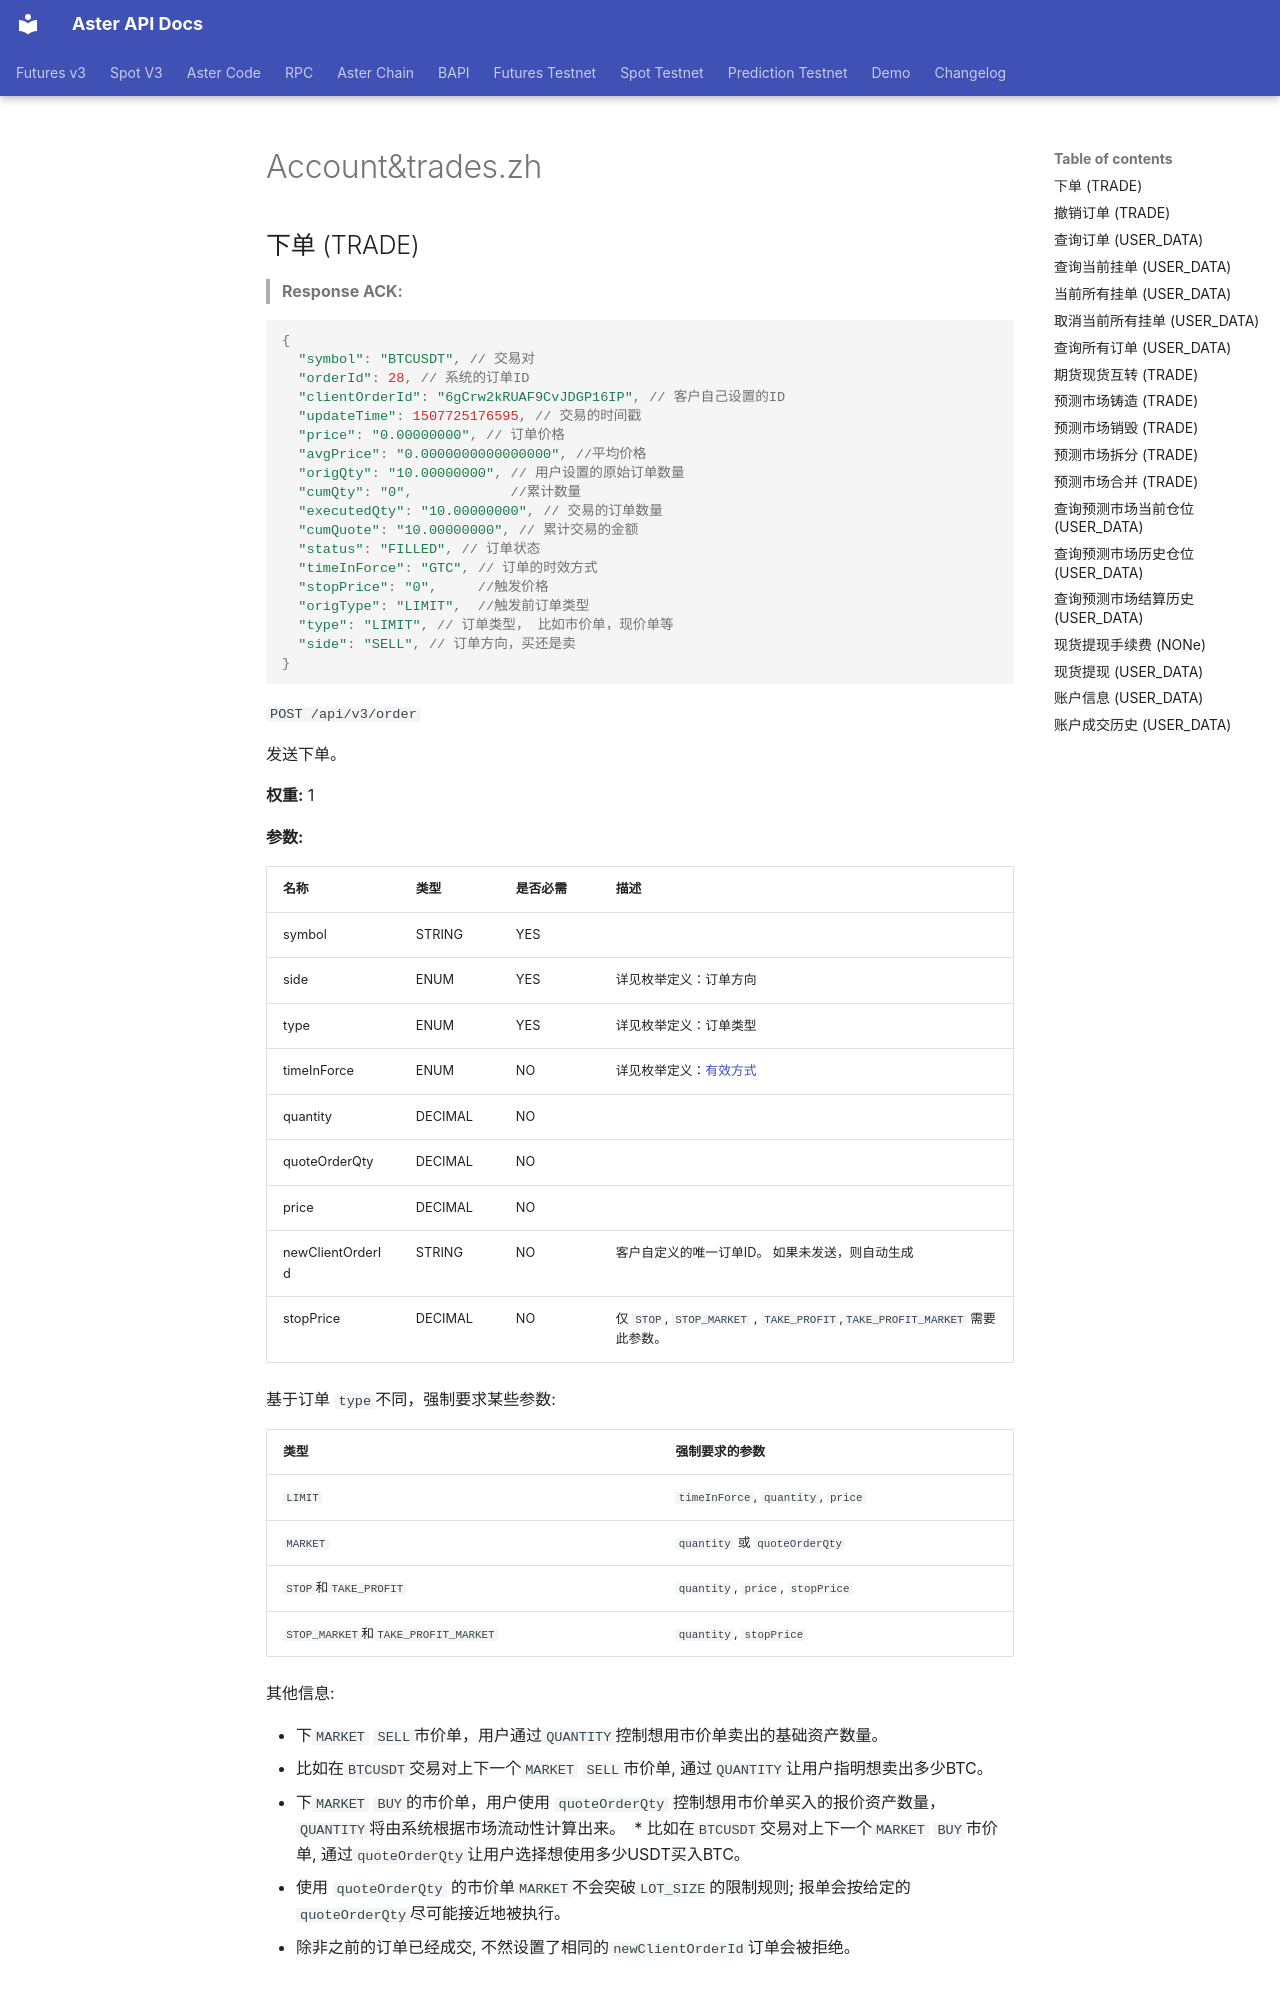

repository: asterdex/aster-api-website · page: prediction-testnet/account&trades.zh/index.html · generator: mkdocs



## 下单  (TRADE)

> **Response ACK:**

```javascript
{
  "symbol": "BTCUSDT", // 交易对
  "orderId": 28, // 系统的订单ID
  "clientOrderId": "6gCrw2kRUAF9CvJDGP16IP", // 客户自己设置的ID
  "updateTime": 1507725176595, // 交易的时间戳
  "price": "0.00000000", // 订单价格
  "avgPrice": "0.0000000000000000", //平均价格
  "origQty": "10.00000000", // 用户设置的原始订单数量
  "cumQty": "0",            //累计数量
  "executedQty": "10.00000000", // 交易的订单数量
  "cumQuote": "10.00000000", // 累计交易的金额
  "status": "FILLED", // 订单状态
  "timeInForce": "GTC", // 订单的时效方式
  "stopPrice": "0",     //触发价格
  "origType": "LIMIT",  //触发前订单类型
  "type": "LIMIT", // 订单类型， 比如市价单，现价单等
  "side": "SELL", // 订单方向，买还是卖
}
```

``
POST /api/v3/order ``

发送下单。

**权重:**
1

**参数:**

名称 | 类型 | 是否必需 | 描述
------------ | ------------ | ------------ | ------------
symbol | STRING | YES |
side | ENUM | YES | 详见枚举定义：订单方向
type | ENUM | YES | 详见枚举定义：订单类型 
timeInForce | ENUM | NO | 详见枚举定义：[有效方式](#枚举定义) 
quantity | DECIMAL | NO |
quoteOrderQty|DECIMAL|NO|
price | DECIMAL | NO |
newClientOrderId | STRING | NO | 客户自定义的唯一订单ID。 如果未发送，则自动生成
stopPrice | DECIMAL | NO | 仅 `STOP`, `STOP_MARKET` , `TAKE_PROFIT`,`TAKE_PROFIT_MARKET` 需要此参数。

基于订单 `type`不同，强制要求某些参数:

类型 | 强制要求的参数
------------ | ------------
`LIMIT` | `timeInForce`, `quantity`, `price`
`MARKET` | `quantity` 或 `quoteOrderQty` 
`STOP`和`TAKE_PROFIT` | `quantity`,  `price`, `stopPrice`
`STOP_MARKET`和`TAKE_PROFIT_MARKET` | `quantity`, `stopPrice`

其他信息:

* 下`MARKET` `SELL`市价单，用户通过`QUANTITY`控制想用市价单卖出的基础资产数量。
  * 比如在`BTCUSDT`交易对上下一个`MARKET` `SELL`市价单, 通过`QUANTITY`让用户指明想卖出多少BTC。
* 下`MARKET` `BUY`的市价单，用户使用 `quoteOrderQty` 控制想用市价单买入的报价资产数量，`QUANTITY`将由系统根据市场流动性计算出来。
  * 比如在`BTCUSDT`交易对上下一个`MARKET` `BUY`市价单, 通过`quoteOrderQty`让用户选择想使用多少USDT买入BTC。
* 使用 `quoteOrderQty` 的市价单`MARKET`不会突破`LOT_SIZE`的限制规则; 报单会按给定的`quoteOrderQty`尽可能接近地被执行。
* 除非之前的订单已经成交, 不然设置了相同的`newClientOrderId`订单会被拒绝。
